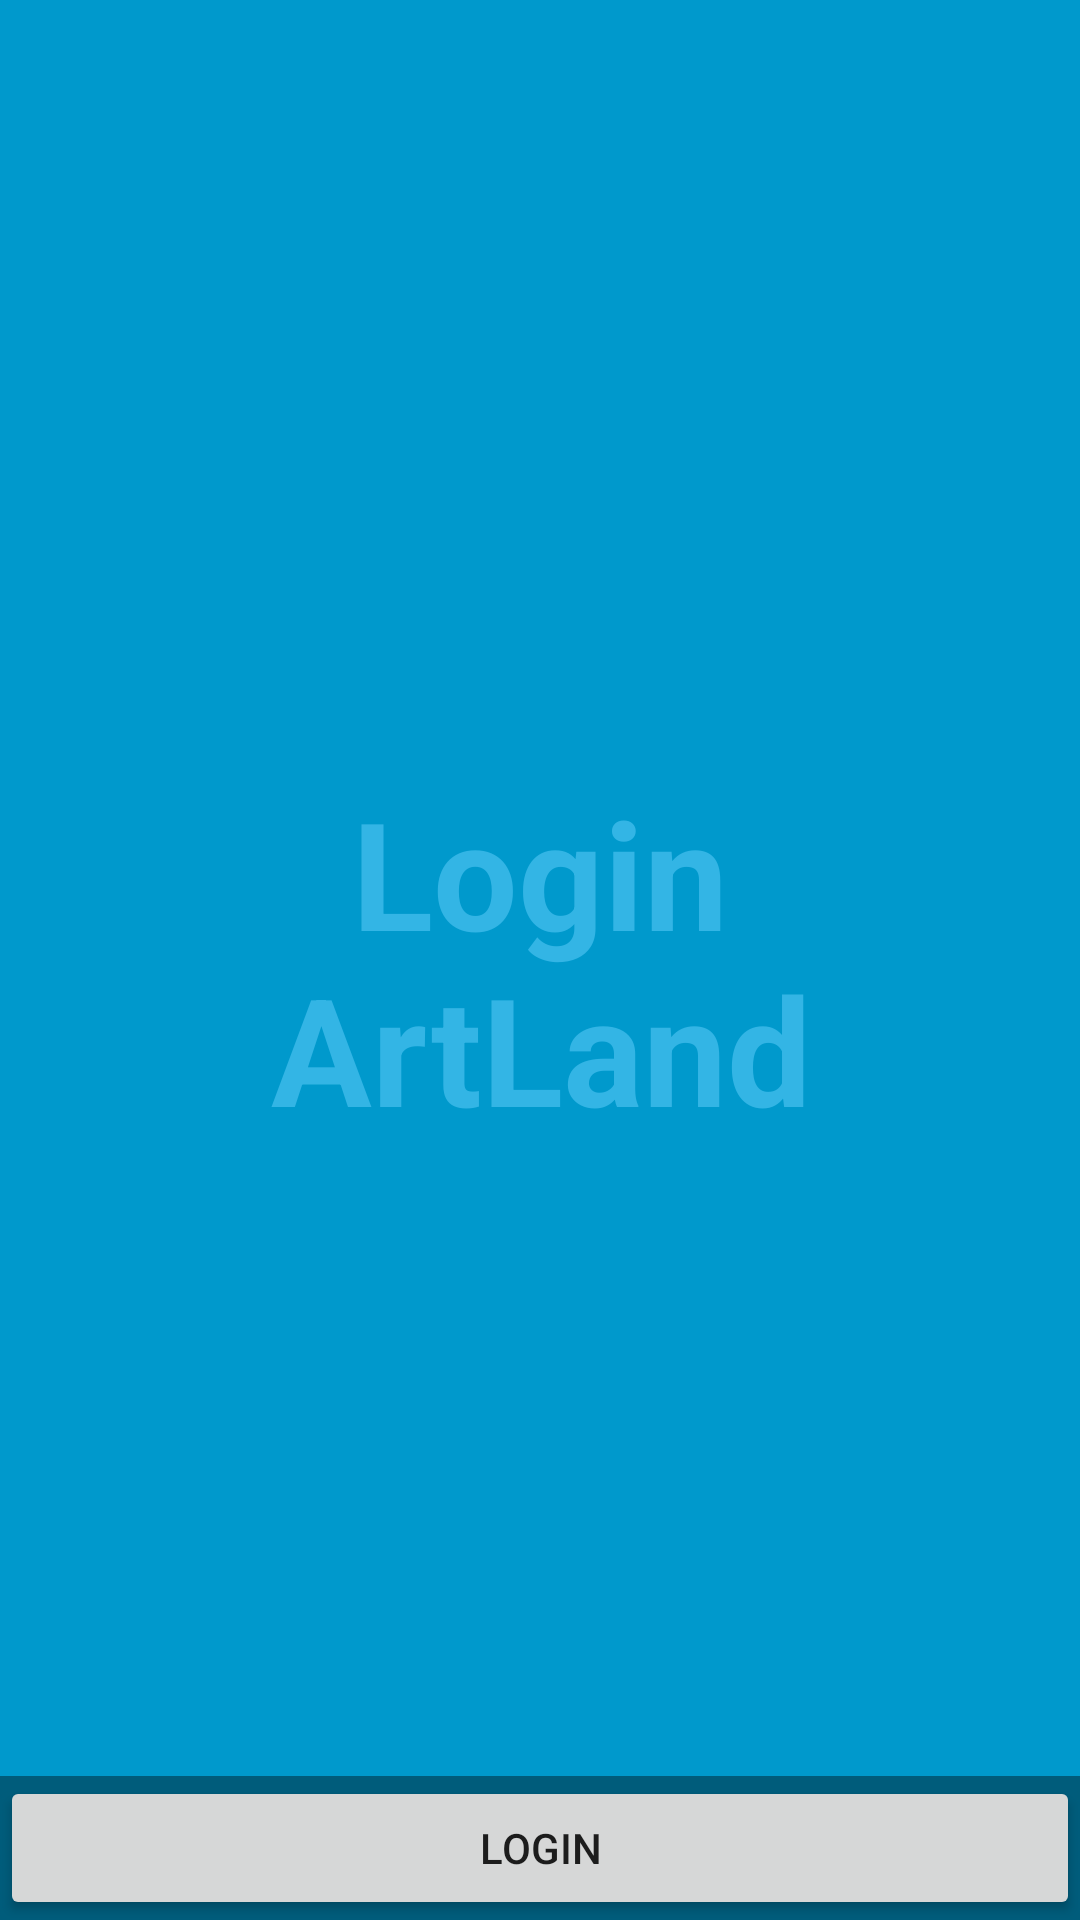

Reconstruct the res/layout file that produces this screen, plus the resources it refers to.
<!-- AndroidManifest.xml: application theme AppTheme -->
<!-- res/layout/activity_login.xml -->
<FrameLayout xmlns:android="http://schemas.android.com/apk/res/android"
    xmlns:tools="http://schemas.android.com/tools"
    android:layout_width="match_parent"
    android:layout_height="match_parent"
    android:background="#0099cc"
    tools:context="com.mymakecents.artland.artland.SplashActivity">

    
    <TextView
        android:id="@+id/fullscreen_content"
        android:layout_width="match_parent"
        android:layout_height="match_parent"
        android:gravity="center"
        android:keepScreenOn="true"
        android:text="@string/login_content"
        android:textColor="#33b5e5"
        android:textSize="50sp"
        android:textStyle="bold" />

    
    <FrameLayout
        android:layout_width="match_parent"
        android:layout_height="match_parent"
        android:fitsSystemWindows="true">

        <LinearLayout
            android:id="@+id/fullscreen_content_controls"
            style="?metaButtonBarStyle"
            android:layout_width="match_parent"
            android:layout_height="wrap_content"
            android:layout_gravity="bottom|center_horizontal"
            android:background="@color/black_overlay"
            android:orientation="horizontal"
            tools:ignore="UselessParent">

            <Button
                android:id="@+id/login_button"
                style="?metaButtonBarButtonStyle"
                android:layout_width="0dp"
                android:layout_height="wrap_content"
                android:layout_weight="1"
                android:text="@string/login_button" />

        </LinearLayout>
    </FrameLayout>

</FrameLayout>
<!-- resources referenced by this layout -->
<resources>
  <color name="black_overlay">#66000000</color>
  <string name="login_button">Login</string>
  <string name="login_content">Login\nArtLand</string>
  <style name="AppTheme" parent="Theme.AppCompat.Light.DarkActionBar">
          
          <item name="colorPrimary">@color/colorPrimary</item>
          <item name="colorPrimaryDark">@color/colorPrimaryDark</item>
          <item name="colorAccent">@color/colorAccent</item>
      </style>
  <color name="colorPrimary">#3F51B5</color>
  <color name="colorPrimaryDark">#303F9F</color>
  <color name="colorAccent">#FF4081</color>
</resources>
